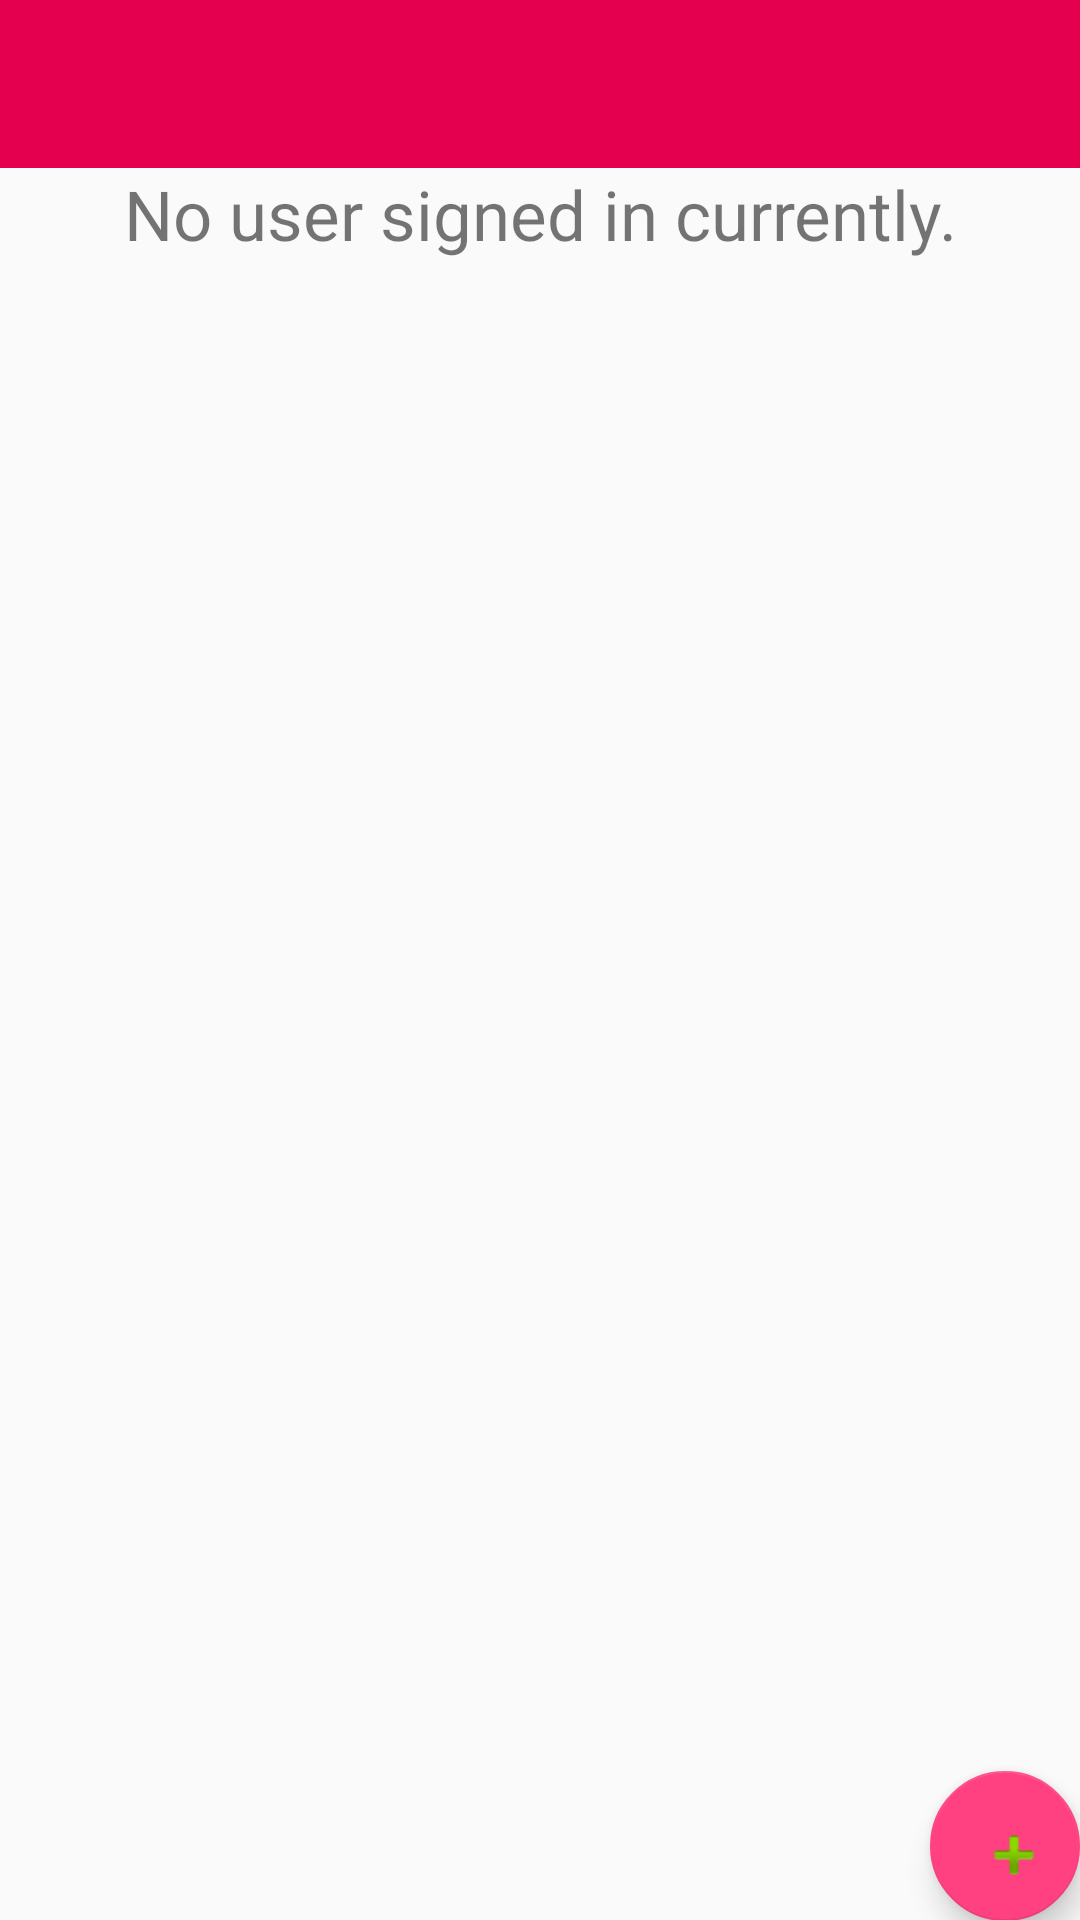

Here is an Android app screen rendered from its layout file. Give the layout XML and the strings, colors and styles it references.
<!-- AndroidManifest.xml: application theme AppTheme -->
<!-- res/layout/auth_activity.xml -->
<?xml version="1.0" encoding="utf-8"?>
<LinearLayout xmlns:android="http://schemas.android.com/apk/res/android"
    xmlns:app="http://schemas.android.com/apk/res-auto"
    xmlns:tools="http://schemas.android.com/tools"
    android:id="@+id/layoutList"
    android:layout_width="match_parent"
    android:layout_height="match_parent"
    android:orientation="vertical"
    tools:context="com.humolabs.gambeta.AuthActivity">

    <android.support.v7.widget.Toolbar
        android:id="@+id/toolbarMain"
        android:layout_width="match_parent"
        android:layout_height="?android:attr/actionBarSize"
        android:background="@color/gambeta_mix_pink" />

    <LinearLayout
        android:layout_width="match_parent"
        android:layout_height="wrap_content">

        <TextView
            android:id="@+id/welcomeText"
            android:layout_width="match_parent"
            android:layout_height="fill_parent"
            android:text="@string/welcome_no_user_signed"
            android:textAlignment="center"
            android:textSize="23sp" />
    </LinearLayout>

    <ListView
        android:id="@+id/matchList"
        android:layout_width="match_parent"
        android:layout_height="match_parent" />

    <android.support.design.widget.FloatingActionButton
        android:id="@+id/btnAdd"
        android:layout_width="50dp"
        android:layout_height="50dp"
        android:layout_gravity="end"
        android:layout_marginTop="-50dp"
        app:srcCompat="@android:drawable/ic_input_add" />

</LinearLayout>
<!-- resources referenced by this layout -->
<resources>
  <color name="gambeta_mix_pink">#e5004f</color>
  <string name="welcome_no_user_signed">No user signed in currently.</string>
  <style name="AppTheme" parent="Theme.AppCompat.Light.NoActionBar">
          
          <item name="colorPrimary">@color/colorPrimary</item>
          <item name="colorPrimaryDark">@color/colorPrimaryDark</item>
          <item name="colorAccent">@color/colorAccent</item>
      </style>
  <color name="colorPrimary">#3F51B5</color>
  <color name="colorPrimaryDark">#303F9F</color>
  <color name="colorAccent">#FF4081</color>
</resources>
